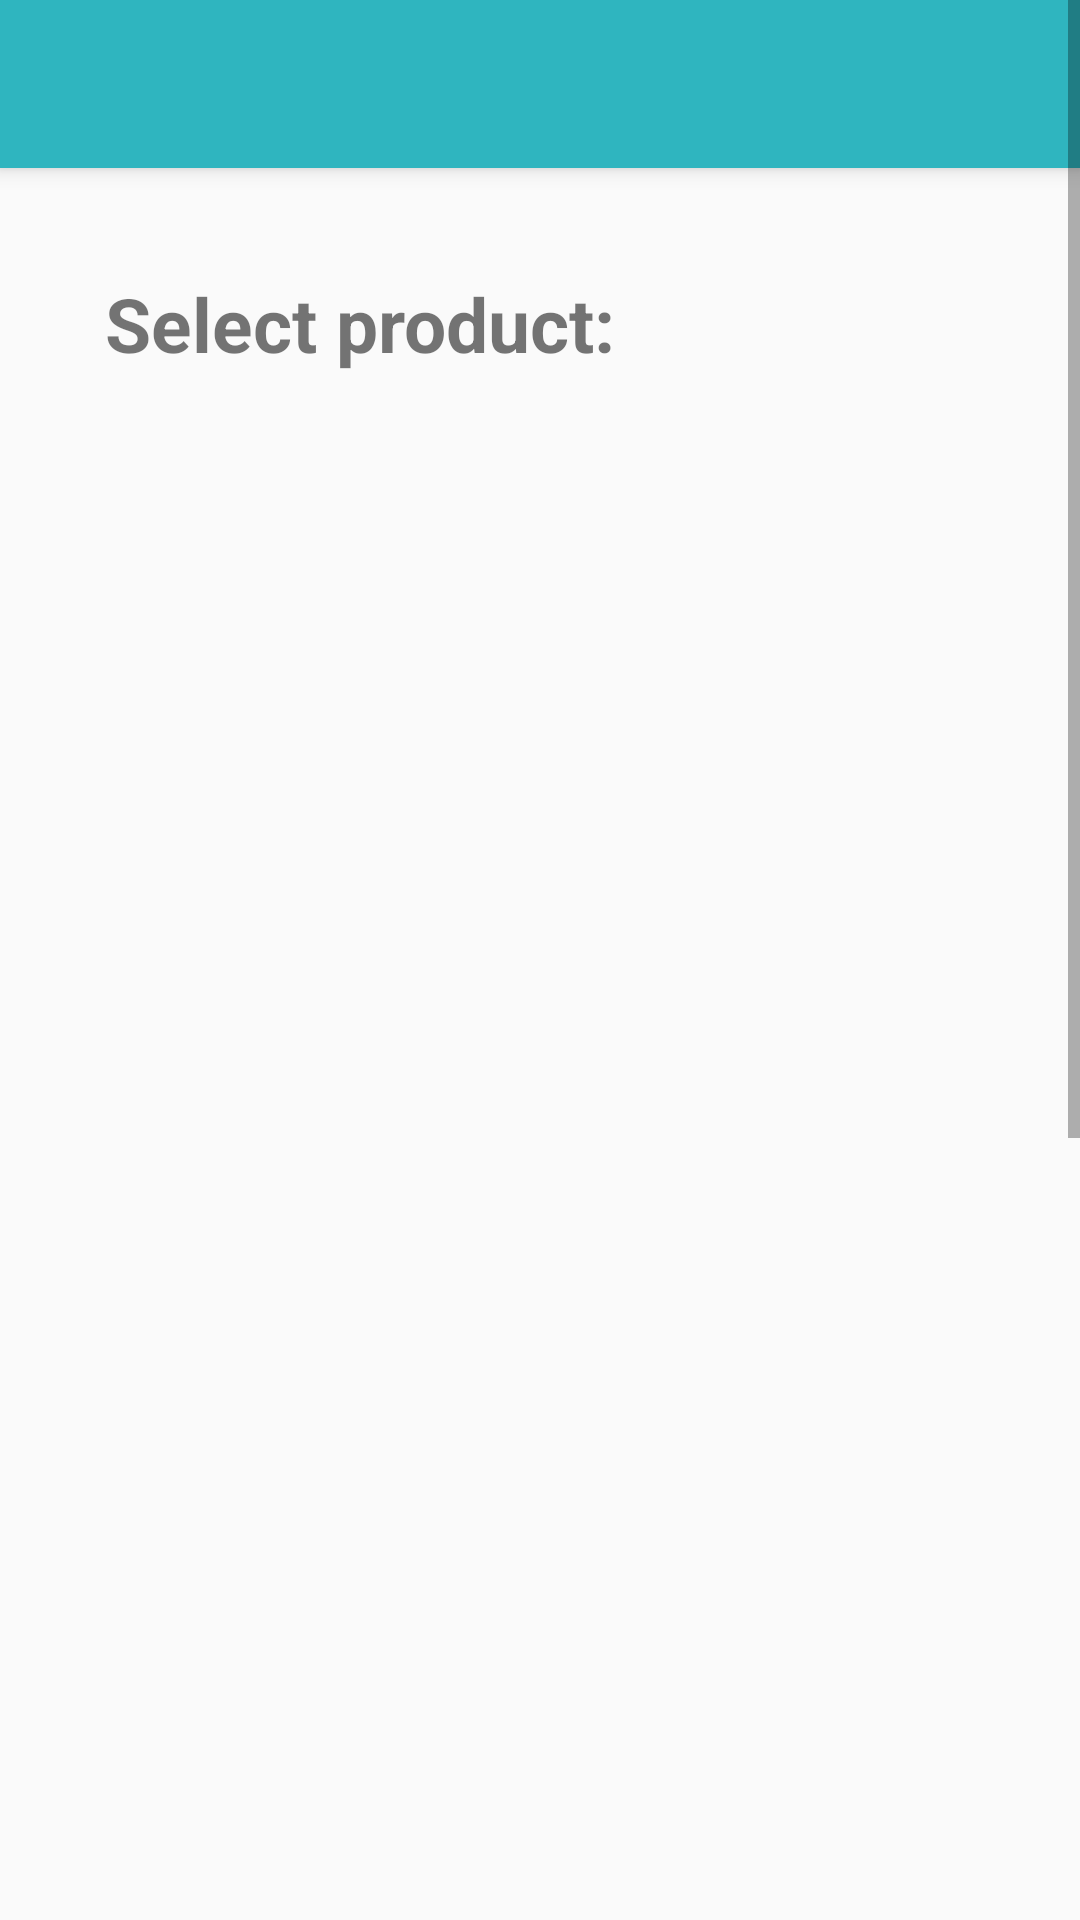

Here is an Android app screen rendered from its layout file. Give the layout XML and the strings, colors and styles it references.
<!-- AndroidManifest.xml: application theme AppTheme -->
<!-- res/layout/activity_set_inventory.xml -->
<?xml version="1.0" encoding="utf-8"?>
<ScrollView xmlns:android="http://schemas.android.com/apk/res/android"
    android:layout_width="match_parent"
    android:layout_height="wrap_content">

    <RelativeLayout
        android:id="@+id/mainLayoutSetInventory"
        android:orientation="vertical"
        android:layout_width="match_parent"
        android:layout_height="wrap_content">

        <include
            android:id="@+id/setInventoryToolbar"
            layout="@layout/custom_toolbar"/>

        
        <LinearLayout
            android:id="@+id/loadCategoryForm"
            android:layout_width="match_parent"
            android:layout_height="wrap_content"
            android:layout_below="@+id/setInventoryToolbar"
            android:orientation="vertical"
            android:padding="10dp"
            android:layout_margin="10dp">

            <TextView
                android:id="@+id/tvLabel"
                android:layout_width="wrap_content"
                android:layout_height="wrap_content"
                android:padding="10dip"
                android:layout_margin="5dp"
                android:textSize="25sp"
                android:textStyle="bold"
                android:text="Select product:"/>

            <ExpandableListView
                android:id="@+id/expandableListView"
                android:layout_width="match_parent"
                android:layout_height="900dp"
                android:layout_margin="10dp"
                android:padding="10dp" />
        </LinearLayout>
    </RelativeLayout>
</ScrollView>
<!-- res/layout/custom_toolbar.xml (included above) -->
<?xml version="1.0" encoding="utf-8"?>
<androidx.appcompat.widget.Toolbar xmlns:android="http://schemas.android.com/apk/res/android"
    xmlns:app="http://schemas.android.com/apk/res-auto"
    android:layout_width="match_parent"
    android:layout_height="wrap_content"
    android:background="@color/colorBlueGreen"
    android:elevation="4dp"
    android:paddingTop="10dp"
    android:paddingBottom="10dp"
    android:theme="@style/ThemeOverlay.AppCompat.Dark.ActionBar"
    app:popupTheme="@style/ThemeOverlay.AppCompat.Light"
    app:titleTextAppearance="@style/Toolbar.TitleText">

</androidx.appcompat.widget.Toolbar>
<!-- resources referenced by this layout -->
<resources>
  <color name="colorBlueGreen">#2fb5bf</color>
  <style name="Toolbar.TitleText" parent="TextAppearance.Widget.AppCompat.Toolbar.Title">
          <item name="android:textSize">30sp</item>
      </style>
  <style name="AppTheme" parent="Theme.AppCompat.Light.NoActionBar">
          
          <item name="colorPrimary">@color/colorPrimary</item>
          <item name="colorPrimaryDark">@color/colorTeal</item>
          <item name="colorAccent">@color/colorAccent</item>
          <item name="android:homeAsUpIndicator">@drawable/ic_home</item>
          <item name="android:actionOverflowButtonStyle">@style/MyActionButtonOverflow</item>
      </style>
  <color name="colorPrimary">#6DCFD6</color>
  <color name="colorTeal">#008088</color>
  <color name="colorAccent">#FFFFFF</color>
  <style name="MyActionButtonOverflow" parent="android:style/Widget.Holo.Light.ActionButton.Overflow">
          <item name="android:src">@drawable/ic_menu</item>
          <item name="android:background">?android:attr/actionBarItemBackground</item>
          <item name="android:contentDescription">"Menu Icon"</item>
      </style>
</resources>
